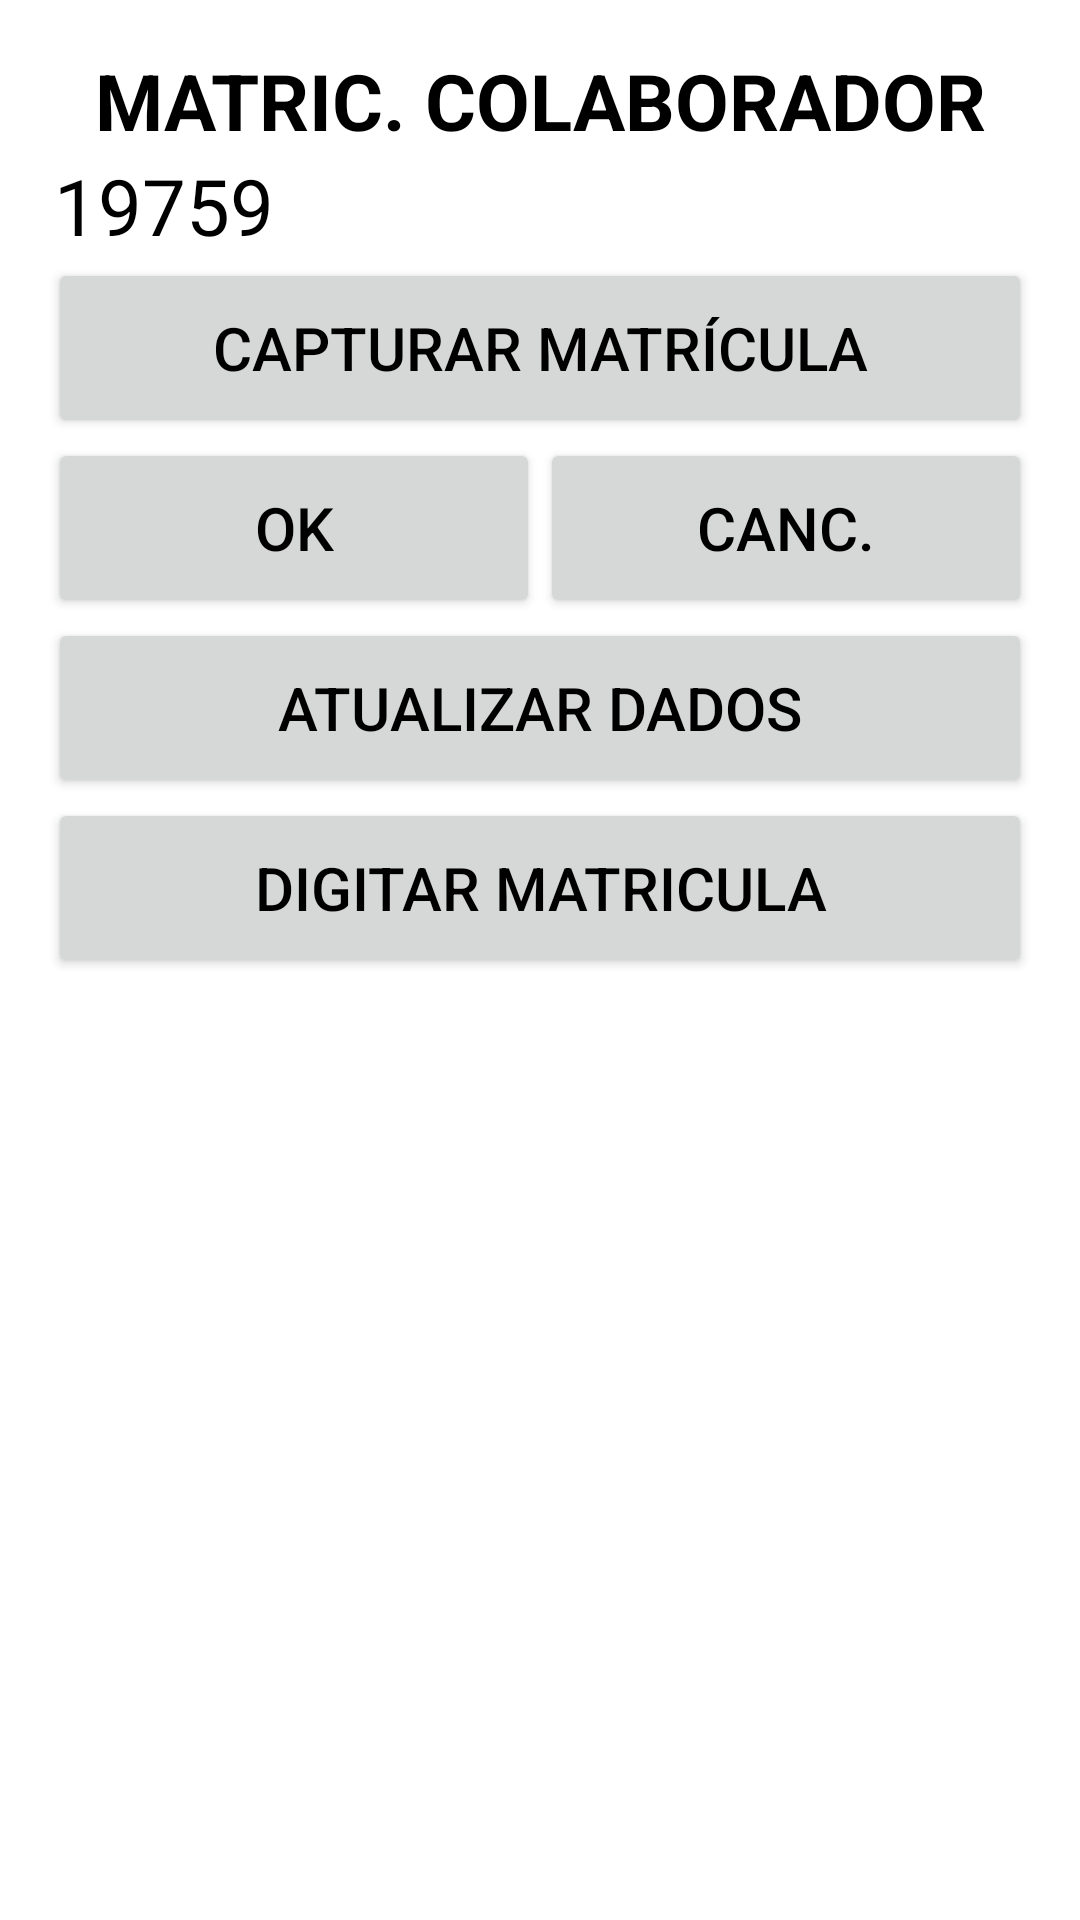

Produce the Android XML layout that renders to this screen, including the resource entries it uses.
<!-- AndroidManifest.xml: application theme Theme.PCB -->
<!-- res/layout/activity_leitor_func.xml -->
<?xml version="1.0" encoding="utf-8"?>
<LinearLayout xmlns:android="http://schemas.android.com/apk/res/android"
    xmlns:app="http://schemas.android.com/apk/res-auto"
    xmlns:tools="http://schemas.android.com/tools"
    android:layout_width="match_parent"
    android:layout_height="match_parent"
    android:orientation="vertical"
    android:paddingBottom="@dimen/activity_vertical_margin"
    android:paddingLeft="@dimen/activity_horizontal_margin"
    android:paddingRight="@dimen/activity_horizontal_margin"
    android:paddingTop="@dimen/activity_vertical_margin"
    tools:context=".view.LeitorFuncActivity">

    <TextView
        android:id="@+id/txtTituloColab"
        style="@style/TextViewTituloLista"
        android:text="@string/texto_colab" />

    <TextView
        android:id="@+id/txtRetColab"
        style="@style/TextView"
        android:text="@string/texto_matric_colab" />

    <Button
        android:id="@+id/buttonCaptColab"
        style="@style/BotaoAvulso"
        android:layout_width="match_parent"
        android:layout_height="wrap_content"
        android:text="@string/texto_captura_matric" />

    <LinearLayout
        android:id="@+id/rightRelativeLayout"
        android:layout_width="match_parent"
        android:layout_height="wrap_content" >

        <Button
            android:id="@+id/buttonOkColab"
            style="@style/BotaoAvulso"
            android:layout_weight="1"
            android:layout_width="fill_parent"
            android:layout_height="wrap_content"
            android:text="@string/texto_padrao_ok" />

        <Button
            android:id="@+id/buttonCancColab"
            style="@style/BotaoAvulso"
            android:layout_weight="1"
            android:layout_width="fill_parent"
            android:layout_height="wrap_content"
            android:text="@string/texto_padrao_cancelar" />

    </LinearLayout>

    <Button
        android:id="@+id/buttonAtualPadrao"
        style="@style/BotaoAvulso"
        android:layout_width="match_parent"
        android:layout_height="wrap_content"
        android:text="@string/texto_atualizar_bd" />

    <Button
        android:id="@+id/buttonDigColab"
        style="@style/BotaoAvulso"
        android:layout_width="match_parent"
        android:layout_height="wrap_content"
        android:text="@string/texto_dig_matric" />

</LinearLayout>
<!-- resources referenced by this layout -->
<resources>
  <dimen name="activity_horizontal_margin">16dp</dimen>
  <dimen name="activity_vertical_margin">16dp</dimen>
  <string name="texto_atualizar_bd">ATUALIZAR DADOS</string>
  <string name="texto_captura_matric">CAPTURAR MATRÍCULA</string>
  <string name="texto_colab">MATRIC. COLABORADOR</string>
  <string name="texto_dig_matric">DIGITAR MATRICULA</string>
  <string name="texto_matric_colab">19759</string>
  <string name="texto_padrao_cancelar">CANC.</string>
  <string name="texto_padrao_ok">OK</string>
  <style name="BotaoAvulso">
          <item name="android:minHeight">60dp</item>
          <item name="android:minWidth">100dp</item>
          <item name="android:textColor">#000000</item>
          <item name="android:textSize">@dimen/fonte_botao_avulso</item>
      </style>
  <style name="TextView">
          <item name="android:layout_width">match_parent</item>
          <item name="android:layout_height">wrap_content</item>
          <item name="android:layout_alignParentLeft">true</item>
          <item name="android:layout_alignParentTop">true</item>
          <item name="android:layout_marginLeft">2dp</item>
          <item name="android:textSize">@dimen/titulo_lista</item>
          <item name="android:textAppearance">?android:attr/textAppearanceMedium</item>
          <item name="android:textColor">#000000</item>
      </style>
  <style name="TextViewTituloLista">
          <item name="android:layout_width">match_parent</item>
          <item name="android:layout_height">wrap_content</item>
          <item name="android:gravity">center</item>
          <item name="android:textSize">@dimen/titulo_lista</item>
          <item name="android:textStyle">bold</item>
          <item name="android:textColor">#000000</item>
      </style>
  <style name="Theme.PCB" parent="Theme.MaterialComponents.DayNight.DarkActionBar">
          
          <item name="colorPrimary">@color/purple_500</item>
          <item name="colorPrimaryVariant">@color/purple_700</item>
          <item name="colorOnPrimary">@color/white</item>
          
          <item name="colorSecondary">@color/teal_200</item>
          <item name="colorSecondaryVariant">@color/teal_700</item>
          <item name="colorOnSecondary">@color/black</item>
          
          <item name="android:statusBarColor" tools:targetApi="l">?attr/colorPrimaryVariant</item>
          
      </style>
  <dimen name="fonte_botao_avulso">20dp</dimen>
  <dimen name="titulo_lista">26dp</dimen>
  <color name="purple_500">#FF6200EE</color>
  <color name="purple_700">#FF3700B3</color>
  <color name="white">#FFFFFFFF</color>
  <color name="teal_200">#FF03DAC5</color>
  <color name="teal_700">#FF018786</color>
  <color name="black">#FF000000</color>
</resources>
